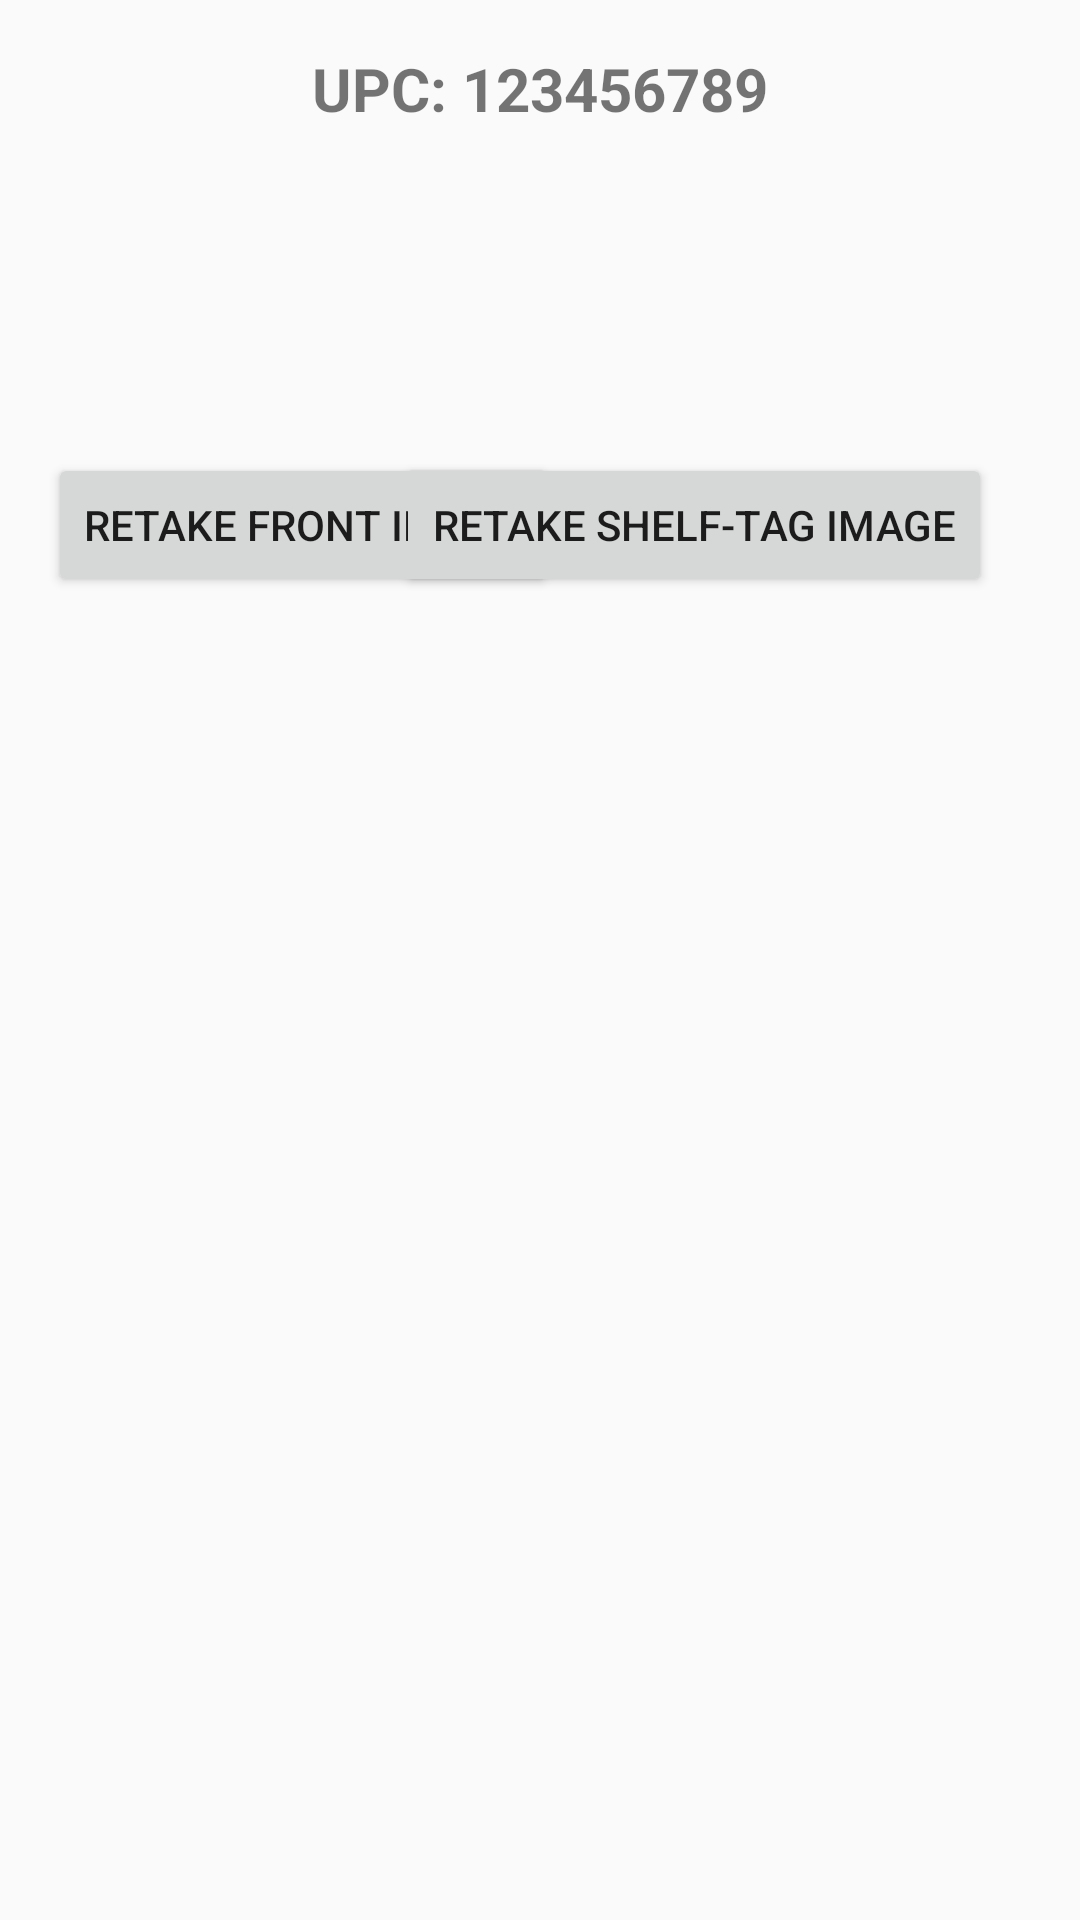

Layout XML and referenced resources for this Android screen:
<!-- AndroidManifest.xml: application theme Theme.HyperScanOTron -->
<!-- res/layout/fragment_product_details.xml -->
<?xml version="1.0" encoding="utf-8"?>
<androidx.constraintlayout.widget.ConstraintLayout xmlns:android="http://schemas.android.com/apk/res/android"
    xmlns:app="http://schemas.android.com/apk/res-auto"
    android:layout_width="match_parent"
    android:layout_height="match_parent"
    android:padding="16dp">

    
    <TextView
        android:id="@+id/upcTextView"
        android:layout_width="wrap_content"
        android:layout_height="wrap_content"
        android:layout_marginBottom="16dp"
        android:text="UPC: 123456789"
        android:textSize="20sp"
        android:textStyle="bold"
        app:layout_constraintEnd_toEndOf="parent"
        app:layout_constraintStart_toStartOf="parent"
        app:layout_constraintTop_toTopOf="parent" />

    
    <ImageView
        android:id="@+id/frontImageThumbnail"
        android:layout_width="100dp"
        android:layout_height="100dp"
        android:contentDescription="Front Image"
        android:scaleType="centerCrop"
        app:layout_constraintStart_toStartOf="parent"
        app:layout_constraintTop_toBottomOf="@id/upcTextView" />

    
    <Button
        android:id="@+id/retakeFrontImageButton"
        android:layout_width="wrap_content"
        android:layout_height="wrap_content"
        android:layout_marginTop="8dp"
        android:text="Retake Front Image"
        app:layout_constraintStart_toStartOf="@id/frontImageThumbnail"
        app:layout_constraintTop_toBottomOf="@id/frontImageThumbnail" />

    
    <ImageView
        android:id="@+id/shelfTagImageThumbnail"
        android:layout_width="100dp"
        android:layout_height="100dp"
        android:layout_marginStart="16dp"
        android:contentDescription="Shelf-Tag Image"
        android:scaleType="centerCrop"
        app:layout_constraintStart_toEndOf="@id/frontImageThumbnail"
        app:layout_constraintTop_toTopOf="@id/frontImageThumbnail" />

    
    <Button
        android:id="@+id/retakeShelfTagImageButton"
        android:layout_width="wrap_content"
        android:layout_height="wrap_content"
        android:layout_marginTop="8dp"
        android:text="Retake Shelf-Tag Image"
        app:layout_constraintStart_toStartOf="@id/shelfTagImageThumbnail"
        app:layout_constraintTop_toBottomOf="@id/shelfTagImageThumbnail" />

    
    <ImageView
        android:id="@+id/backImageThumbnail"
        android:layout_width="100dp"
        android:layout_height="100dp"
        android:layout_marginStart="16dp"
        android:contentDescription="Back Image"
        android:scaleType="centerCrop"
        android:visibility="gone"
        app:layout_constraintStart_toEndOf="@id/shelfTagImageThumbnail"
        app:layout_constraintTop_toTopOf="@id/frontImageThumbnail" /> 

    
    <Button
        android:id="@+id/retakeBackImageButton"
        android:layout_width="wrap_content"
        android:layout_height="wrap_content"
        android:layout_marginTop="8dp"
        android:text="Retake Back Image"
        android:visibility="gone"
        app:layout_constraintStart_toStartOf="@id/backImageThumbnail"
        app:layout_constraintTop_toBottomOf="@id/backImageThumbnail" /> 

</androidx.constraintlayout.widget.ConstraintLayout>
<!-- resources referenced by this layout -->
<resources>
  <style name="Theme.HyperScanOTron" parent="Theme.AppCompat.Light.DarkActionBar" />
</resources>
